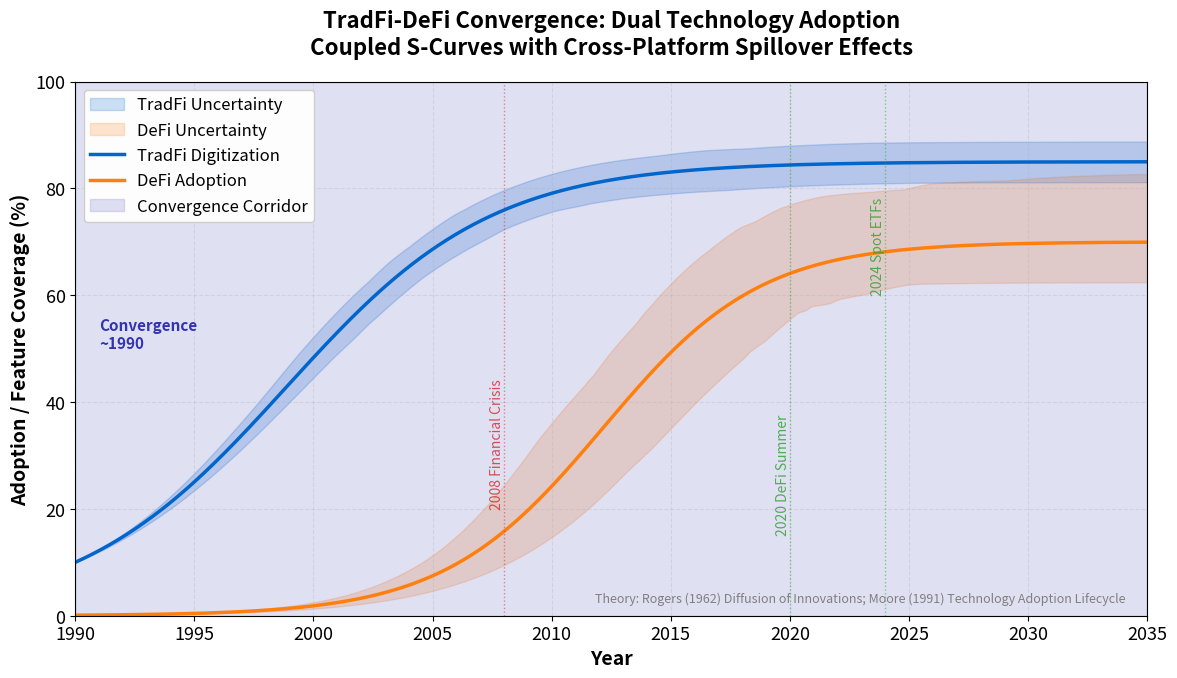

The matplotlib source for this figure: (Note: this script raises an exception after producing the figure.)
"""TradFi-DeFi Convergence: Dual Technology Adoption

Coupled S-curve model showing mutual influence and convergence dynamics.
Theory: Rogers (1962) Diffusion of Innovations, Moore (1991) Technology Adoption Lifecycle.
"""
import matplotlib.pyplot as plt
import numpy as np
from pathlib import Path

np.random.seed(42)

plt.rcParams.update({
    'font.size': 14, 'axes.labelsize': 14, 'axes.titlesize': 16,
    'xtick.labelsize': 13, 'ytick.labelsize': 13, 'legend.fontsize': 13,
    'figure.figsize': (10, 6), 'figure.dpi': 150
})

MLPURPLE = '#3333B2'
MLBLUE = '#0066CC'
MLORANGE = '#FF7F0E'
MLGREEN = '#2CA02C'
MLRED = '#D62728'
MLLAVENDER = '#ADADE0'

# Time axis: 1990-2035
years = np.linspace(1990, 2035, 500)
t = years - 1990  # Time since 1990

# Parameters for TradFi digitization S-curve
K_T = 85  # Maximum adoption (%)
t0_T = 10  # Inflection point (year 2000)
r_T_base = 0.25  # Base growth rate (slower start)

# Parameters for DeFi adoption S-curve
K_D = 70  # Maximum adoption (%)
t0_D = 30  # Inflection point (year 2020)
r_D_base = 0.35  # Base growth rate (faster initial growth)

# Spillover parameters
alpha_T = 0.003  # TradFi learns from DeFi
alpha_D = 0.004  # DeFi benefits from TradFi
reg_friction = 0.85  # Regulatory friction (slows convergence)
tech_friction = 0.92  # Technology friction (limits interoperability)

# Coupled S-curve model with spillover
def coupled_adoption(t, K_T, K_D, t0_T, t0_D, r_T_base, r_D_base, alpha_T, alpha_D):
    S_T = np.zeros_like(t)
    S_D = np.zeros_like(t)

    # Initial conditions
    S_T[0] = 10  # TradFi starts at 10%
    S_D[0] = 0.1  # DeFi starts near zero

    # Iterative calculation with spillover effects
    dt = t[1] - t[0]
    for i in range(1, len(t)):
        # Growth rates with spillover
        r_T = r_T_base + alpha_T * S_D[i-1] / 100
        r_D = r_D_base + alpha_D * S_T[i-1] / 100

        # S-curve differential equations
        dS_T = r_T * S_T[i-1] * (1 - S_T[i-1] / K_T) * tech_friction
        dS_D = r_D * S_D[i-1] * (1 - S_D[i-1] / K_D) * reg_friction

        S_T[i] = S_T[i-1] + dS_T * dt
        S_D[i] = S_D[i-1] + dS_D * dt

        # Ensure non-negative
        S_T[i] = max(0, min(S_T[i], K_T))
        S_D[i] = max(0, min(S_D[i], K_D))

    return S_T, S_D

# Baseline model
S_T, S_D = coupled_adoption(t, K_T, K_D, t0_T, t0_D, r_T_base, r_D_base, alpha_T, alpha_D)

# Uncertainty bands (Monte Carlo)
n_sims = 50
S_T_sims = []
S_D_sims = []

for _ in range(n_sims):
    # Vary parameters
    K_T_sim = K_T + np.random.uniform(-5, 5)
    K_D_sim = K_D + np.random.uniform(-10, 15)
    r_T_sim = r_T_base * np.random.uniform(0.9, 1.1)
    r_D_sim = r_D_base * np.random.uniform(0.85, 1.15)
    alpha_T_sim = alpha_T * np.random.uniform(0.8, 1.2)
    alpha_D_sim = alpha_D * np.random.uniform(0.8, 1.2)

    S_T_sim, S_D_sim = coupled_adoption(t, K_T_sim, K_D_sim, t0_T, t0_D,
                                         r_T_sim, r_D_sim, alpha_T_sim, alpha_D_sim)
    S_T_sims.append(S_T_sim)
    S_D_sims.append(S_D_sim)

S_T_sims = np.array(S_T_sims)
S_D_sims = np.array(S_D_sims)

# Calculate percentiles for uncertainty bands
S_T_lower = np.percentile(S_T_sims, 10, axis=0)
S_T_upper = np.percentile(S_T_sims, 90, axis=0)
S_D_lower = np.percentile(S_D_sims, 10, axis=0)
S_D_upper = np.percentile(S_D_sims, 90, axis=0)

# Convergence analysis (70% feature overlap threshold)
convergence_threshold = 0.7
feature_overlap = 1 - np.abs(S_T - S_D) / 100
convergence_idx = np.where(feature_overlap >= convergence_threshold)[0]
if len(convergence_idx) > 0:
    convergence_year = years[convergence_idx[0]]
else:
    convergence_year = None

# Visualization
fig, ax = plt.subplots(figsize=(12, 7))

# Uncertainty bands
ax.fill_between(years, S_T_lower, S_T_upper, color=MLBLUE, alpha=0.2, label='TradFi Uncertainty')
ax.fill_between(years, S_D_lower, S_D_upper, color=MLORANGE, alpha=0.2, label='DeFi Uncertainty')

# Main S-curves
ax.plot(years, S_T, color=MLBLUE, linewidth=2.5, label='TradFi Digitization')
ax.plot(years, S_D, color=MLORANGE, linewidth=2.5, label='DeFi Adoption')

# Convergence corridor
if convergence_year:
    convergence_idx_end = min(convergence_idx[-1] + 50, len(years) - 1)
    ax.axvspan(years[convergence_idx[0]], years[convergence_idx_end],
               color=MLPURPLE, alpha=0.15, label='Convergence Corridor')
    ax.axvline(convergence_year, color=MLPURPLE, linestyle='--', alpha=0.6, linewidth=1.5)
    ax.text(convergence_year + 1, 50, f'Convergence\n~{int(convergence_year)}',
            fontsize=11, color=MLPURPLE, fontweight='bold')

# Key event annotations
events = [
    (2008, 20, '2008 Financial Crisis', MLRED),
    (2020, 15, '2020 DeFi Summer', MLGREEN),
    (2024, 60, '2024 Spot ETFs', MLGREEN)
]

for year, y_pos, label, color in events:
    ax.axvline(year, color=color, linestyle=':', alpha=0.5, linewidth=1)
    ax.text(year, y_pos, label, rotation=90, fontsize=10,
            color=color, ha='right', va='bottom', alpha=0.8)

ax.set_xlabel('Year', fontsize=14, fontweight='bold')
ax.set_ylabel('Adoption / Feature Coverage (%)', fontsize=14, fontweight='bold')
ax.set_title('TradFi-DeFi Convergence: Dual Technology Adoption\n' +
             'Coupled S-Curves with Cross-Platform Spillover Effects',
             fontsize=16, fontweight='bold', pad=20)
ax.set_xlim(1990, 2035)
ax.set_ylim(0, 100)
ax.grid(alpha=0.3, linestyle='--')
ax.legend(loc='upper left', fontsize=12, framealpha=0.95)

# Citations
ax.text(0.98, 0.02,
        'Theory: Rogers (1962) Diffusion of Innovations; Moore (1991) Technology Adoption Lifecycle',
        transform=ax.transAxes, fontsize=9, ha='right', va='bottom',
        style='italic', color='gray')

plt.tight_layout()

plt.savefig(Path(__file__).parent / 'chart.pdf', dpi=300, bbox_inches='tight')
plt.savefig(Path(__file__).parent / 'chart.png', dpi=150, bbox_inches='tight')
plt.close()
print("Chart saved to chart.pdf and chart.png")
